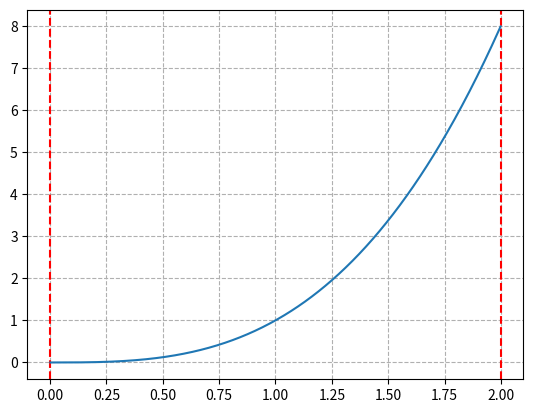

Source code (Python):
import numpy as np
from matplotlib import pyplot as plt


def f(x):
    return x ** 3


def midpoint_1(f, a, b, n):
    h = float(b - a) / n
    x = np.linspace(a + h / 2, b - h / 2, n)
    plt.plot(x, f(x))
    plt.show()
    return h * np.sum(f(x))


def rectangle_method(f, a, b, step):
    period = int((b - a) / step)
    x = np.linspace(a + step / 2, b - step / 2, period)
    return step * np.sum(f(x))


def rectangle_method_vis(f, a, b, step):
    # fig = plt.figure()

    period = int((b - a) / step)
    x = np.linspace(a + step / 2, b - step / 2, period)

    plt.axvline(a, ls='--', color='red')
    plt.axvline(b, ls='--', color='red')

    plt.plot(x, f(x))
    plt.grid(True, ls='--')
    plt.show()

    return step * np.sum(f(x))


# print(midpoint(f, 0, 2, 0.5))
# print("20 przedzialow =>", midpoint_1(f, 0, 2, 20))
print("this is rectangle method =>", rectangle_method(f, 0, 2, 0.003))
print("this is rectangle method =>", rectangle_method_vis(f, 0, 2, 0.003))
# print("This is the last rectangle rule =>", rectangle_rule(f, 0, 2, 20))
